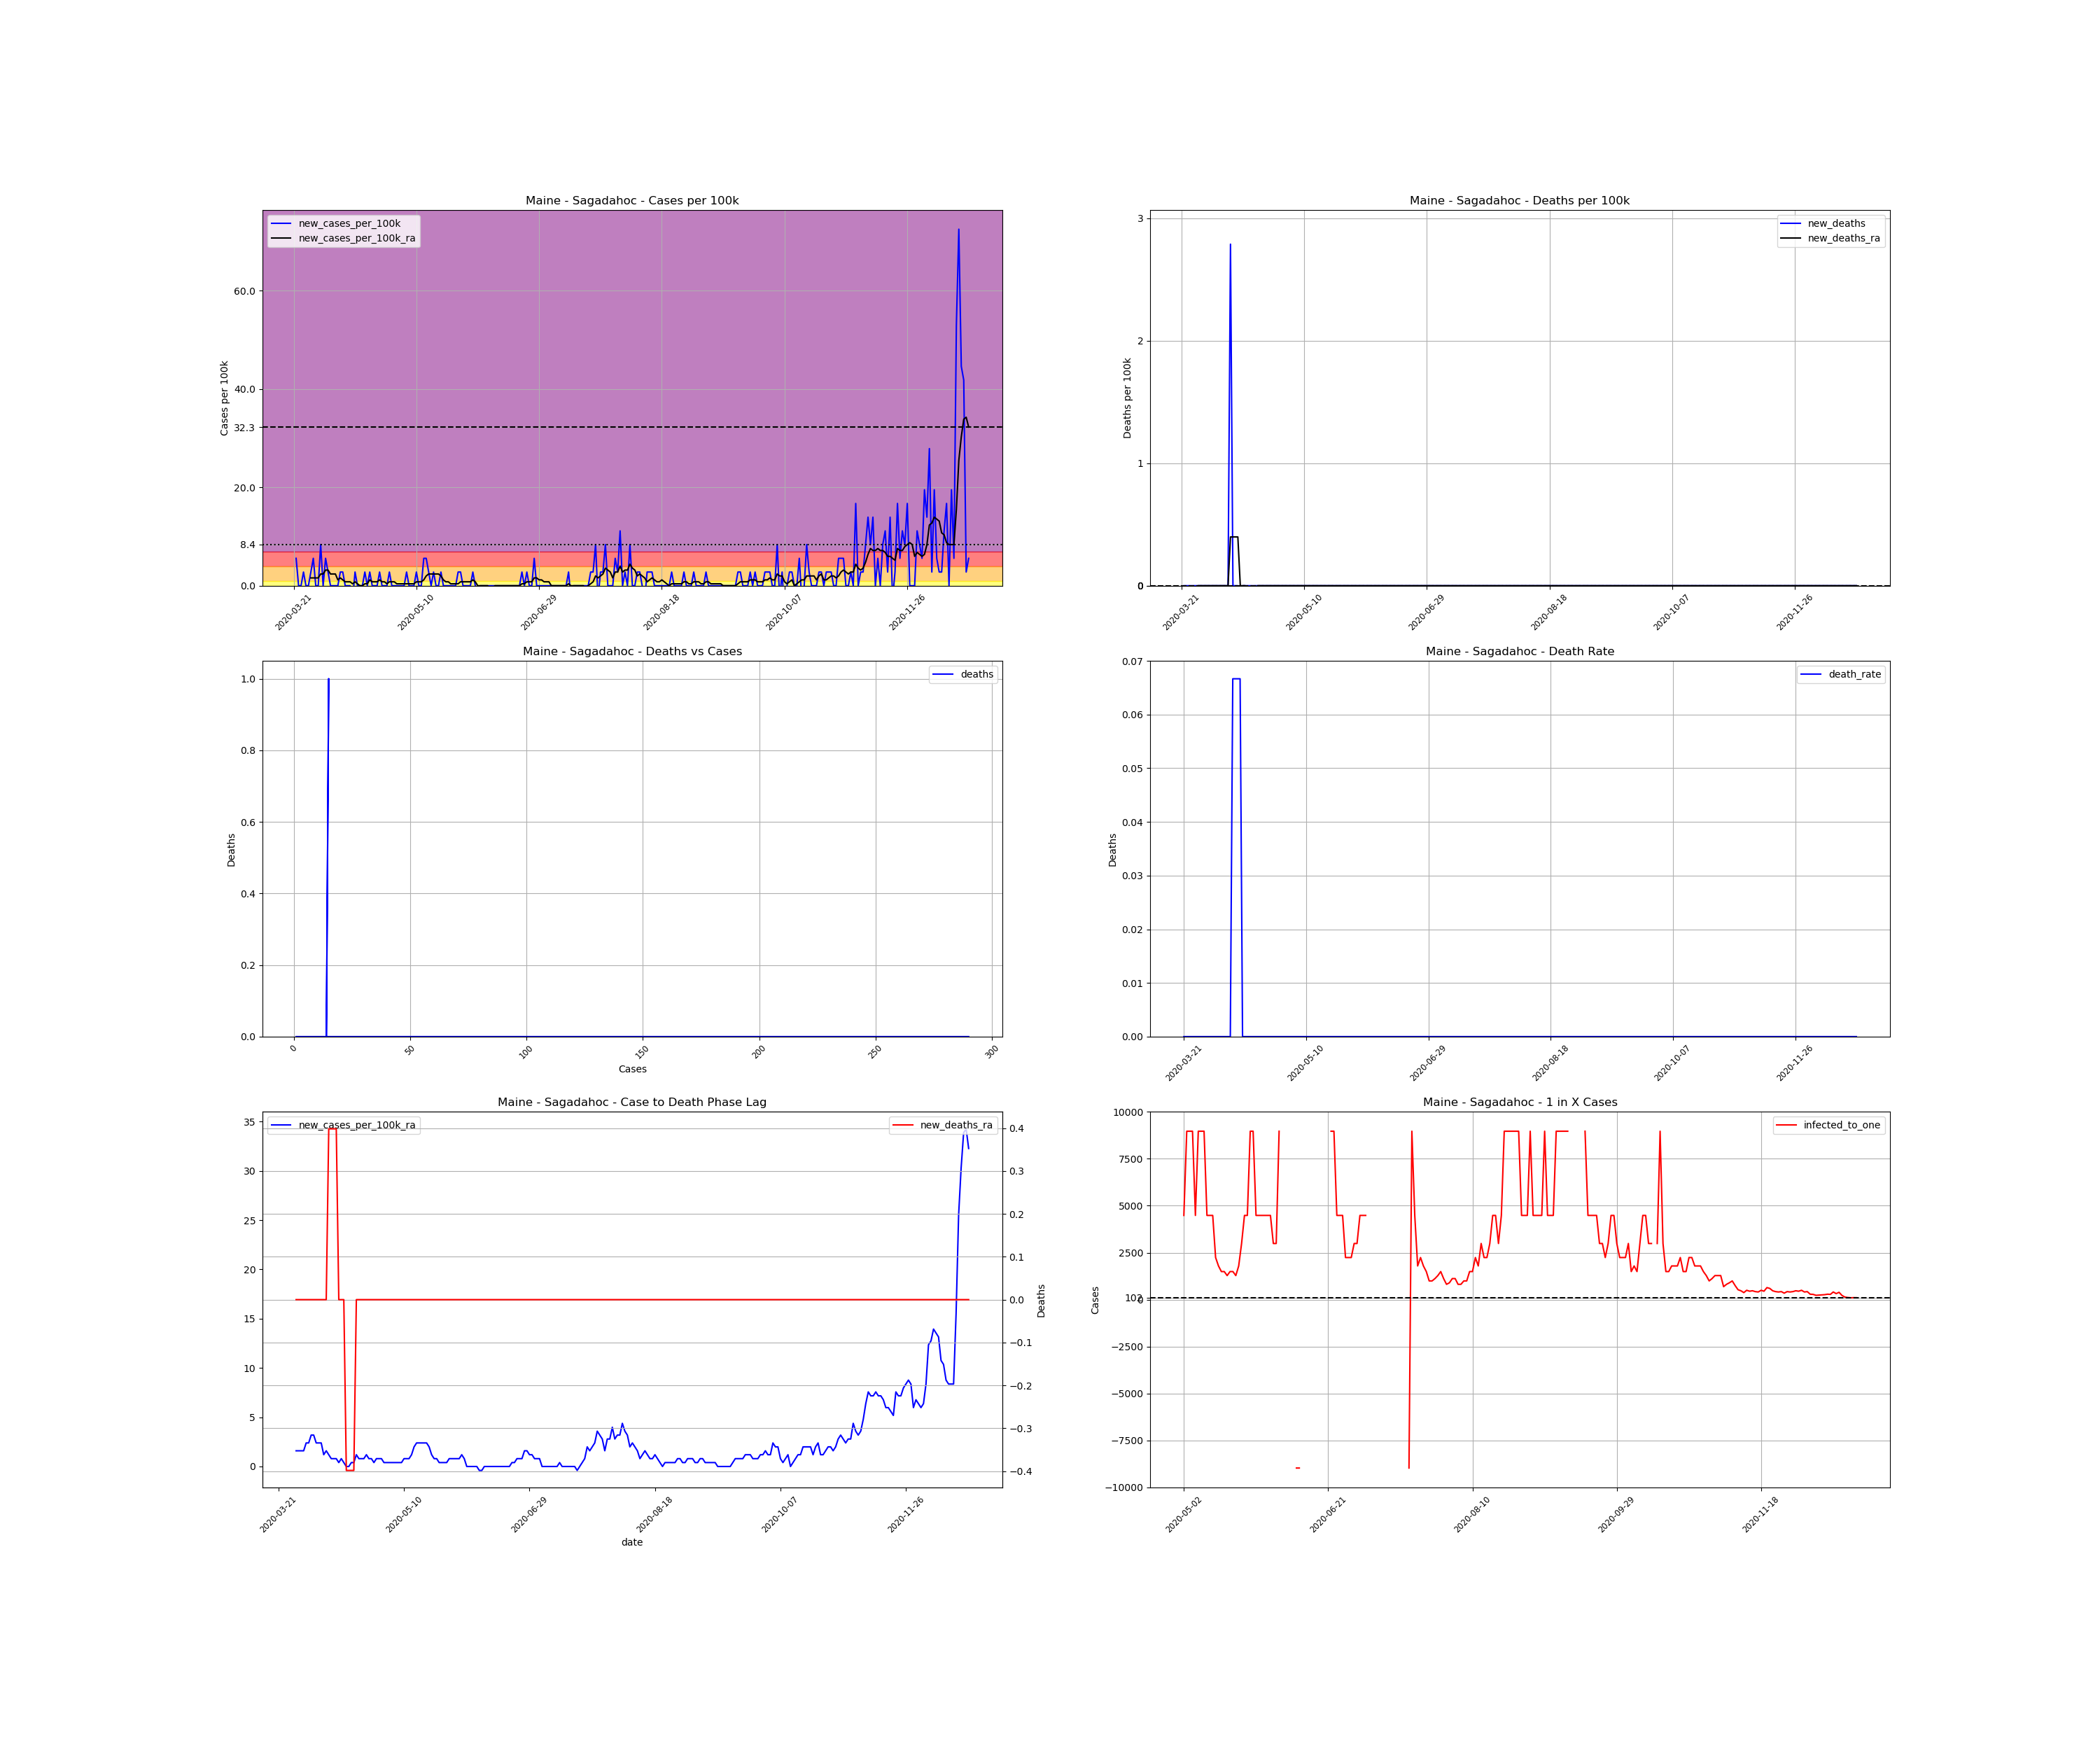

Data behind this chart, as committed beside it:
, date, county, state, fips, cases, deaths, COUNTY, STNAME, CTYNAME, POPESTIMATE2019, cases_per_100k, deaths_per_100k, death_rate, new_cases, new_cases_per_100k, new_deaths, new_cases_per_100k_ra, new_deaths_ra, active_cases, infected_to_one
264868, 2020-03-21, Sagadahoc, Maine, 23023, 1, 0.0, 23, Maine, Sagadahoc, 35856, 2.789, 0.0, 0.0, , , , , , , 
264869, 2020-03-22, Sagadahoc, Maine, 23023, 3, 0.0, 23, Maine, Sagadahoc, 35856, 8.367, 0.0, 0.0, 2.0, 5.578, 0.0, , , , 
264870, 2020-03-23, Sagadahoc, Maine, 23023, 3, 0.0, 23, Maine, Sagadahoc, 35856, 8.367, 0.0, 0.0, 0.0, 0.0, 0.0, , , , 
264871, 2020-03-24, Sagadahoc, Maine, 23023, 3, 0.0, 23, Maine, Sagadahoc, 35856, 8.367, 0.0, 0.0, 0.0, 0.0, 0.0, , , , 
264872, 2020-03-25, Sagadahoc, Maine, 23023, 4, 0.0, 23, Maine, Sagadahoc, 35856, 11.16, 0.0, 0.0, 1.0, 2.789, 0.0, , , , 
264873, 2020-03-26, Sagadahoc, Maine, 23023, 4, 0.0, 23, Maine, Sagadahoc, 35856, 11.16, 0.0, 0.0, 0.0, 0.0, 0.0, , , , 
264874, 2020-03-27, Sagadahoc, Maine, 23023, 4, 0.0, 23, Maine, Sagadahoc, 35856, 11.16, 0.0, 0.0, 0.0, 0.0, 0.0, , , , 
264875, 2020-03-28, Sagadahoc, Maine, 23023, 5, 0.0, 23, Maine, Sagadahoc, 35856, 13.94, 0.0, 0.0, 1.0, 2.789, 0.0, 1.594, 0.0, , 
264876, 2020-03-29, Sagadahoc, Maine, 23023, 7, 0.0, 23, Maine, Sagadahoc, 35856, 19.52, 0.0, 0.0, 2.0, 5.578, 0.0, 1.594, 0.0, 6.0, 1494
264877, 2020-03-30, Sagadahoc, Maine, 23023, 7, 0.0, 23, Maine, Sagadahoc, 35856, 19.52, 0.0, 0.0, 0.0, 0.0, 0.0, 1.594, 0.0, 4.0, 2241
264878, 2020-03-31, Sagadahoc, Maine, 23023, 7, 0.0, 23, Maine, Sagadahoc, 35856, 19.52, 0.0, 0.0, 0.0, 0.0, 0.0, 1.594, 0.0, 4.0, 2241
264879, 2020-04-01, Sagadahoc, Maine, 23023, 10, 0.0, 23, Maine, Sagadahoc, 35856, 27.89, 0.0, 0.0, 3.0, 8.367, 0.0, 2.391, 0.0, 7.0, 1281
264880, 2020-04-02, Sagadahoc, Maine, 23023, 10, 0.0, 23, Maine, Sagadahoc, 35856, 27.89, 0.0, 0.0, 0.0, 0.0, 0.0, 2.391, 0.0, 6.0, 1494
264881, 2020-04-03, Sagadahoc, Maine, 23023, 12, 0.0, 23, Maine, Sagadahoc, 35856, 33.47, 0.0, 0.0, 2.0, 5.578, 0.0, 3.187, 0.0, 8.0, 1120
264882, 2020-04-04, Sagadahoc, Maine, 23023, 13, 0.0, 23, Maine, Sagadahoc, 35856, 36.26, 0.0, 0.0, 1.0, 2.789, 0.0, 3.187, 0.0, 9.0, 996
264883, 2020-04-05, Sagadahoc, Maine, 23023, 13, 0.0, 23, Maine, Sagadahoc, 35856, 36.26, 0.0, 0.0, 0.0, 0.0, 0.0, 2.391, 0.0, 8.0, 1120
264884, 2020-04-06, Sagadahoc, Maine, 23023, 13, 0.0, 23, Maine, Sagadahoc, 35856, 36.26, 0.0, 0.0, 0.0, 0.0, 0.0, 2.391, 0.0, 6.0, 1494
264885, 2020-04-07, Sagadahoc, Maine, 23023, 13, 0.0, 23, Maine, Sagadahoc, 35856, 36.26, 0.0, 0.0, 0.0, 0.0, 0.0, 2.391, 0.0, 6.0, 1494
264886, 2020-04-08, Sagadahoc, Maine, 23023, 13, 0.0, 23, Maine, Sagadahoc, 35856, 36.26, 0.0, 0.0, 0.0, 0.0, 0.0, 1.195, 0.0, 6.0, 1494
264887, 2020-04-09, Sagadahoc, Maine, 23023, 14, 0.0, 23, Maine, Sagadahoc, 35856, 39.05, 0.0, 0.0, 1.0, 2.789, 0.0, 1.594, 0.0, 4.0, 2241
264888, 2020-04-10, Sagadahoc, Maine, 23023, 15, 1.0, 23, Maine, Sagadahoc, 35856, 41.83, 2.789, 0.06667, 1.0, 2.789, 2.789, 1.195, 0.3984, 5.0, 1793
264889, 2020-04-11, Sagadahoc, Maine, 23023, 15, 1.0, 23, Maine, Sagadahoc, 35856, 41.83, 2.789, 0.06667, 0.0, 0.0, 0.0, 0.7968, 0.3984, 3.0, 2988
264890, 2020-04-12, Sagadahoc, Maine, 23023, 15, 1.0, 23, Maine, Sagadahoc, 35856, 41.83, 2.789, 0.06667, 0.0, 0.0, 0.0, 0.7968, 0.3984, 2.0, 4482
264891, 2020-04-13, Sagadahoc, Maine, 23023, 15, 1.0, 23, Maine, Sagadahoc, 35856, 41.83, 2.789, 0.06667, 0.0, 0.0, 0.0, 0.7968, 0.3984, 2.0, 4482
264892, 2020-04-14, Sagadahoc, Maine, 23023, 14, 0.0, 23, Maine, Sagadahoc, 35856, 39.05, 0.0, 0.0, -1.0, -2.789, -2.789, 0.3984, 0.0, 1.0, 8964
264893, 2020-04-15, Sagadahoc, Maine, 23023, 15, 0.0, 23, Maine, Sagadahoc, 35856, 41.83, 0.0, 0.0, 1.0, 2.789, 0.0, 0.7968, 0.0, 2.0, 4482
264894, 2020-04-16, Sagadahoc, Maine, 23023, 15, 0.0, 23, Maine, Sagadahoc, 35856, 41.83, 0.0, 0.0, 0.0, 0.0, 0.0, 0.3984, 0.0, 2.0, 4482
264895, 2020-04-17, Sagadahoc, Maine, 23023, 15, 0.0, 23, Maine, Sagadahoc, 35856, 41.83, 0.0, 0.0, 0.0, 0.0, 0.0, 0.0, -0.3984, 1.0, 8964
264896, 2020-04-18, Sagadahoc, Maine, 23023, 15, 0.0, 23, Maine, Sagadahoc, 35856, 41.83, 0.0, 0.0, 0.0, 0.0, 0.0, 0.0, -0.3984, 0.0, inf
264897, 2020-04-19, Sagadahoc, Maine, 23023, 16, 0.0, 23, Maine, Sagadahoc, 35856, 44.62, 0.0, 0.0, 1.0, 2.789, 0.0, 0.3984, -0.3984, 1.0, 8964
264898, 2020-04-20, Sagadahoc, Maine, 23023, 16, 0.0, 23, Maine, Sagadahoc, 35856, 44.62, 0.0, 0.0, 0.0, 0.0, 0.0, 0.3984, -0.3984, 1.0, 8964
264899, 2020-04-21, Sagadahoc, Maine, 23023, 17, 0.0, 23, Maine, Sagadahoc, 35856, 47.41, 0.0, 0.0, 1.0, 2.789, 0.0, 1.195, 0.0, 2.0, 4482
264900, 2020-04-22, Sagadahoc, Maine, 23023, 17, 0.0, 23, Maine, Sagadahoc, 35856, 47.41, 0.0, 0.0, 0.0, 0.0, 0.0, 0.7968, 0.0, 3.0, 2988
264901, 2020-04-23, Sagadahoc, Maine, 23023, 17, 0.0, 23, Maine, Sagadahoc, 35856, 47.41, 0.0, 0.0, 0.0, 0.0, 0.0, 0.7968, 0.0, 2.0, 4482
264902, 2020-04-24, Sagadahoc, Maine, 23023, 17, 0.0, 23, Maine, Sagadahoc, 35856, 47.41, 0.0, 0.0, 0.0, 0.0, 0.0, 0.7968, 0.0, 2.0, 4482
264903, 2020-04-25, Sagadahoc, Maine, 23023, 18, 0.0, 23, Maine, Sagadahoc, 35856, 50.2, 0.0, 0.0, 1.0, 2.789, 0.0, 1.195, 0.0, 3.0, 2988
264904, 2020-04-26, Sagadahoc, Maine, 23023, 18, 0.0, 23, Maine, Sagadahoc, 35856, 50.2, 0.0, 0.0, 0.0, 0.0, 0.0, 0.7968, 0.0, 3.0, 2988
264905, 2020-04-27, Sagadahoc, Maine, 23023, 18, 0.0, 23, Maine, Sagadahoc, 35856, 50.2, 0.0, 0.0, 0.0, 0.0, 0.0, 0.7968, 0.0, 2.0, 4482
264906, 2020-04-28, Sagadahoc, Maine, 23023, 18, 0.0, 23, Maine, Sagadahoc, 35856, 50.2, 0.0, 0.0, 0.0, 0.0, 0.0, 0.3984, 0.0, 2.0, 4482
264907, 2020-04-29, Sagadahoc, Maine, 23023, 19, 0.0, 23, Maine, Sagadahoc, 35856, 52.99, 0.0, 0.0, 1.0, 2.789, 0.0, 0.7968, 0.0, 2.0, 4482
264908, 2020-04-30, Sagadahoc, Maine, 23023, 19, 0.0, 23, Maine, Sagadahoc, 35856, 52.99, 0.0, 0.0, 0.0, 0.0, 0.0, 0.7968, 0.0, 2.0, 4482
264909, 2020-05-01, Sagadahoc, Maine, 23023, 19, 0.0, 23, Maine, Sagadahoc, 35856, 52.99, 0.0, 0.0, 0.0, 0.0, 0.0, 0.7968, 0.0, 2.0, 4482
264910, 2020-05-02, Sagadahoc, Maine, 23023, 19, 0.0, 23, Maine, Sagadahoc, 35856, 52.99, 0.0, 0.0, 0.0, 0.0, 0.0, 0.3984, 0.0, 2.0, 4482
264911, 2020-05-03, Sagadahoc, Maine, 23023, 19, 0.0, 23, Maine, Sagadahoc, 35856, 52.99, 0.0, 0.0, 0.0, 0.0, 0.0, 0.3984, 0.0, 1.0, 8964
264912, 2020-05-04, Sagadahoc, Maine, 23023, 19, 0.0, 23, Maine, Sagadahoc, 35856, 52.99, 0.0, 0.0, 0.0, 0.0, 0.0, 0.3984, 0.0, 1.0, 8964
264913, 2020-05-05, Sagadahoc, Maine, 23023, 19, 0.0, 23, Maine, Sagadahoc, 35856, 52.99, 0.0, 0.0, 0.0, 0.0, 0.0, 0.3984, 0.0, 1.0, 8964
264914, 2020-05-06, Sagadahoc, Maine, 23023, 20, 0.0, 23, Maine, Sagadahoc, 35856, 55.78, 0.0, 0.0, 1.0, 2.789, 0.0, 0.3984, 0.0, 2.0, 4482
264915, 2020-05-07, Sagadahoc, Maine, 23023, 20, 0.0, 23, Maine, Sagadahoc, 35856, 55.78, 0.0, 0.0, 0.0, 0.0, 0.0, 0.3984, 0.0, 1.0, 8964
264916, 2020-05-08, Sagadahoc, Maine, 23023, 20, 0.0, 23, Maine, Sagadahoc, 35856, 55.78, 0.0, 0.0, 0.0, 0.0, 0.0, 0.3984, 0.0, 1.0, 8964
264917, 2020-05-09, Sagadahoc, Maine, 23023, 20, 0.0, 23, Maine, Sagadahoc, 35856, 55.78, 0.0, 0.0, 0.0, 0.0, 0.0, 0.3984, 0.0, 1.0, 8964
264918, 2020-05-10, Sagadahoc, Maine, 23023, 21, 0.0, 23, Maine, Sagadahoc, 35856, 58.57, 0.0, 0.0, 1.0, 2.789, 0.0, 0.7968, 0.0, 2.0, 4482
264919, 2020-05-11, Sagadahoc, Maine, 23023, 21, 0.0, 23, Maine, Sagadahoc, 35856, 58.57, 0.0, 0.0, 0.0, 0.0, 0.0, 0.7968, 0.0, 2.0, 4482
264920, 2020-05-12, Sagadahoc, Maine, 23023, 21, 0.0, 23, Maine, Sagadahoc, 35856, 58.57, 0.0, 0.0, 0.0, 0.0, 0.0, 0.7968, 0.0, 2.0, 4482
264921, 2020-05-13, Sagadahoc, Maine, 23023, 23, 0.0, 23, Maine, Sagadahoc, 35856, 64.15, 0.0, 0.0, 2.0, 5.578, 0.0, 1.195, 0.0, 4.0, 2241
264922, 2020-05-14, Sagadahoc, Maine, 23023, 25, 0.0, 23, Maine, Sagadahoc, 35856, 69.72, 0.0, 0.0, 2.0, 5.578, 0.0, 1.992, 0.0, 5.0, 1793
264923, 2020-05-15, Sagadahoc, Maine, 23023, 26, 0.0, 23, Maine, Sagadahoc, 35856, 72.51, 0.0, 0.0, 1.0, 2.789, 0.0, 2.391, 0.0, 6.0, 1494
264924, 2020-05-16, Sagadahoc, Maine, 23023, 26, 0.0, 23, Maine, Sagadahoc, 35856, 72.51, 0.0, 0.0, 0.0, 0.0, 0.0, 2.391, 0.0, 6.0, 1494
264925, 2020-05-17, Sagadahoc, Maine, 23023, 27, 0.0, 23, Maine, Sagadahoc, 35856, 75.3, 0.0, 0.0, 1.0, 2.789, 0.0, 2.391, 0.0, 7.0, 1281
264926, 2020-05-18, Sagadahoc, Maine, 23023, 27, 0.0, 23, Maine, Sagadahoc, 35856, 75.3, 0.0, 0.0, 0.0, 0.0, 0.0, 2.391, 0.0, 6.0, 1494
264927, 2020-05-19, Sagadahoc, Maine, 23023, 27, 0.0, 23, Maine, Sagadahoc, 35856, 75.3, 0.0, 0.0, 0.0, 0.0, 0.0, 2.391, 0.0, 6.0, 1494
... 216 more rows
